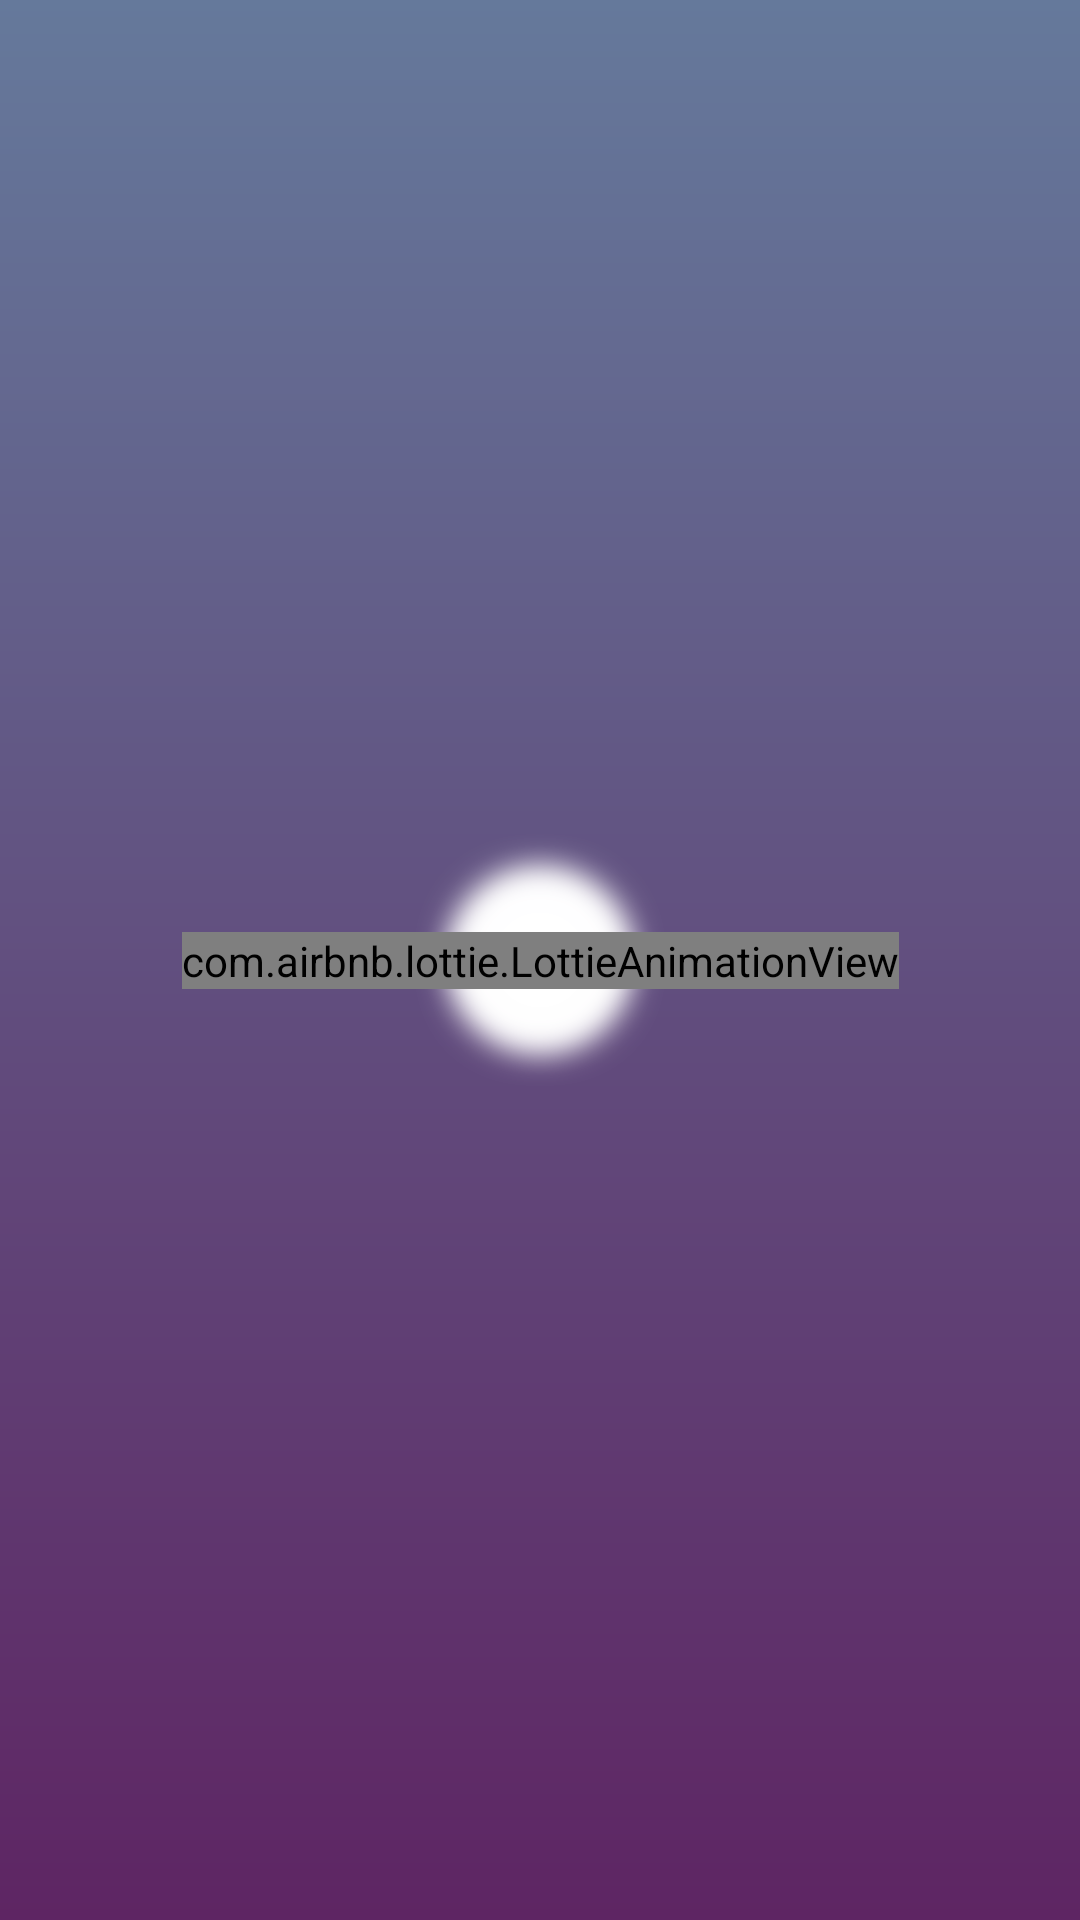

The Android layout XML behind this screen, and the referenced resources:
<!-- AndroidManifest.xml: application theme AppTheme.NoActionBar -->
<!-- res/layout/activity_complete.xml -->
<?xml version="1.0" encoding="utf-8"?>
<layout xmlns:android="http://schemas.android.com/apk/res/android"
    xmlns:app="http://schemas.android.com/apk/res-auto">

    <data>

        <variable
            name="title"
            type="String"/>

        <variable
            name="description"
            type="String"/>

    </data>

    <androidx.constraintlayout.widget.ConstraintLayout
        android:layout_width="match_parent"
        android:layout_height="match_parent"
        android:background="@drawable/background_gradient_top_to_bottom"
        android:fitsSystemWindows="true">

        <androidx.appcompat.widget.AppCompatTextView
            android:id="@+id/tv_title"
            android:layout_width="0dp"
            android:layout_height="wrap_content"
            android:layout_marginTop="64dp"
            android:layout_marginLeft="16dp"
            android:layout_marginRight="16dp"
            android:text="@{title}"
            android:textAppearance="@style/B28White"
            app:layout_constraintLeft_toLeftOf="parent"
            app:layout_constraintRight_toRightOf="parent"
            app:layout_constraintTop_toTopOf="parent"/>

        <androidx.appcompat.widget.AppCompatTextView
            android:id="@+id/tv_description"
            android:layout_width="0dp"
            android:layout_height="wrap_content"
            android:layout_marginTop="16dp"
            android:layout_marginLeft="16dp"
            android:layout_marginRight="16dp"
            android:lineSpacingMultiplier="1.2"
            android:text="@{description}"
            android:textAppearance="@style/N15White"
            app:layout_constraintLeft_toLeftOf="parent"
            app:layout_constraintRight_toRightOf="parent"
            app:layout_constraintTop_toBottomOf="@+id/tv_title"/>

        <androidx.appcompat.widget.AppCompatImageView
            android:id="@+id/iv_logo"
            android:layout_width="wrap_content"
            android:layout_height="wrap_content"
            app:layout_constraintBottom_toBottomOf="parent"
            app:layout_constraintLeft_toLeftOf="parent"
            app:layout_constraintRight_toRightOf="parent"
            app:layout_constraintTop_toTopOf="parent"
            app:srcCompat="@drawable/group"/>

        <com.airbnb.lottie.LottieAnimationView
            android:layout_width="wrap_content"
            android:layout_height="wrap_content"
            app:layout_constraintBottom_toBottomOf="parent"
            app:layout_constraintLeft_toLeftOf="parent"
            app:layout_constraintRight_toRightOf="parent"
            app:layout_constraintTop_toTopOf="parent"
            app:lottie_autoPlay="true"
            app:lottie_fileName="lottie/loading.json"/>

    </androidx.constraintlayout.widget.ConstraintLayout>
</layout>
<!-- resources referenced by this layout -->
<resources>
  <!-- drawable background_gradient_top_to_bottom (drawable) -->
  <?xml version="1.0" encoding="utf-8"?>
  <shape xmlns:android="http://schemas.android.com/apk/res/android"
    android:shape="rectangle">
    <gradient
      android:angle="270"
      android:endColor="@color/deepPurple"
      android:startColor="@color/lightPurple" />
  </shape>
  <!-- drawable group: png bitmap (drawable-hdpi, 11606 bytes) -->
  <style name="B28White" parent="B28">
          <item name="android:textColor">@color/white</item>
      </style>
  <style name="N15White" parent="N15">
          <item name="android:textColor">@color/white</item>
      </style>
  <style name="AppTheme.NoActionBar" parent="AppTheme">
          <item name="android:windowTranslucentStatus">true</item>
          <item name="android:windowTranslucentNavigation">false</item>
          <item name="android:statusBarColor">@android:color/transparent</item>
          <item name="colorControlNormal">@color/heather</item>
          <item name="actionMenuTextAppearance">@style/N16Grape</item>
          <item name="actionMenuTextColor">@color/grape</item>
          <item name="windowActionBar">false</item>
          <item name="windowNoTitle">true</item>
      </style>
  <color name="deepPurple">#5e2563</color>
  <color name="lightPurple">#65799b</color>
  <style name="B28" parent="AppFont.B">
          <item name="android:textSize">28sp</item>
      </style>
  <color name="white">#ffffff</color>
  <style name="N15" parent="AppFont.N">
          <item name="android:textSize">14sp</item>
      </style>
  <style name="AppTheme" parent="Theme.AppCompat.Light.DarkActionBar">
          
          <item name="colorPrimary">@color/colorPrimary</item>
          <item name="colorPrimaryDark">@color/colorPrimaryDark</item>
          <item name="colorAccent">@color/colorAccent</item>
      </style>
  <color name="heather">#a880b1</color>
  <style name="N16Grape" parent="N16">
          <item name="android:textColor">@color/grape</item>
      </style>
  <color name="grape">#603c73</color>
  <style name="AppFont.B" parent="AppFont.N">
          <item name="android:textStyle">bold</item>
      </style>
  <style name="AppFont.N">
          <item name="android:textStyle">normal</item>
      </style>
  <color name="colorPrimary">#979797</color>
  <color name="colorPrimaryDark">#cccccc</color>
  <color name="colorAccent">#603c73</color>
  <style name="N16" parent="AppFont.N">
          <item name="android:textSize">16sp</item>
      </style>
</resources>
